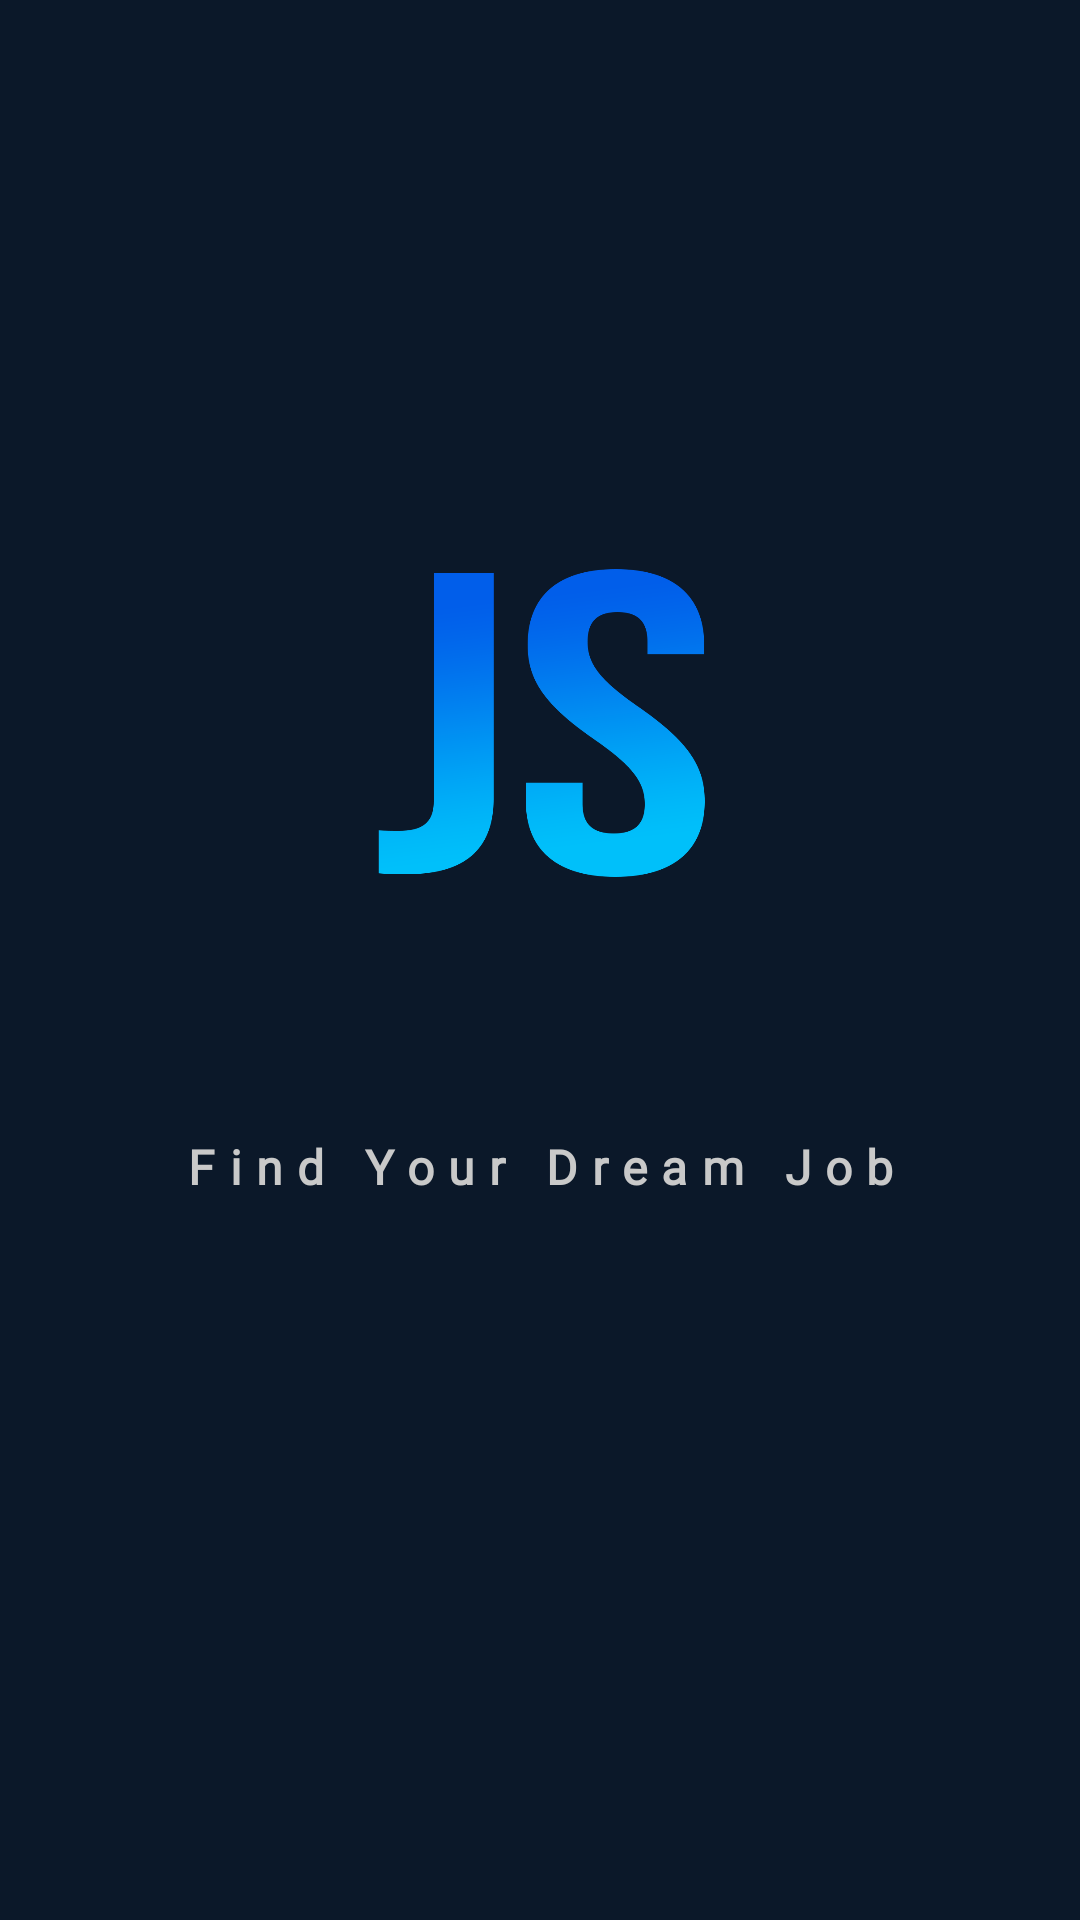

Layout XML and referenced resources for this Android screen:
<!-- AndroidManifest.xml: application theme Theme.MySaved -->
<!-- res/layout/activity_splash_screen.xml -->
<?xml version="1.0" encoding="utf-8"?>
<androidx.constraintlayout.widget.ConstraintLayout xmlns:android="http://schemas.android.com/apk/res/android"
    xmlns:app="http://schemas.android.com/apk/res-auto"
    xmlns:tools="http://schemas.android.com/tools"
    android:layout_width="match_parent"
    android:layout_height="match_parent"
    android:background="#0B1829"
    tools:context=".SplashScreen">

    <ImageView
        android:id="@+id/imageView16"
        android:layout_width="405dp"
        android:layout_height="322dp"
        android:layout_marginTop="80dp"
        app:layout_constraintBottom_toTopOf="@+id/imageView17"
        app:layout_constraintEnd_toEndOf="parent"
        app:layout_constraintHorizontal_bias="0.5"
        app:layout_constraintStart_toStartOf="parent"
        app:layout_constraintTop_toTopOf="parent"
        app:layout_constraintVertical_bias="0.182"
        app:srcCompat="@drawable/js_png" />

    <TextView
        android:id="@+id/textView4"
        android:layout_width="340dp"
        android:layout_height="62dp"
        android:layout_marginBottom="200dp"
        android:fontFamily="@font/roboto"
        android:letterSpacing="0.3"
        android:text="Find Your Dream Job"
        android:textAlignment="center"
        android:textAllCaps="false"
        android:textColor="@color/Gray79"
        android:textColorHint="@color/white"
        android:textSize="16sp"
        android:textStyle="bold"
        android:typeface="normal"
        app:layout_constraintBottom_toBottomOf="parent"
        app:layout_constraintEnd_toEndOf="parent"
        app:layout_constraintHorizontal_bias="0.492"
        app:layout_constraintStart_toStartOf="parent"
        app:layout_constraintTop_toBottomOf="@+id/imageView16"
        app:layout_constraintVertical_bias="1.0" />

    <ImageView
        android:id="@+id/imageView17"
        android:layout_width="119dp"
        android:layout_height="82dp"
        android:layout_marginTop="244dp"
        app:layout_constraintEnd_toEndOf="parent"
        app:layout_constraintStart_toStartOf="parent"
        app:layout_constraintTop_toBottomOf="@+id/imageView16"
        app:srcCompat="@drawable/splash1" />

</androidx.constraintlayout.widget.ConstraintLayout>
<!-- resources referenced by this layout -->
<resources>
  <color name="Gray79">#C9C9C9</color>
  <color name="white">#FFFFFFFF</color>
  <!-- drawable js_png: png bitmap (drawable, 67228 bytes) -->
  <!-- drawable splash1: png bitmap (drawable, 25604 bytes) -->
  <style name="Theme.MySaved" parent="Theme.MaterialComponents.DayNight.NoActionBar">
          
        
          <item name="colorPrimary">@color/purple_500</item>
          <item name="colorPrimaryVariant">@color/purple_700</item>
          <item name="colorOnPrimary">@color/white</item>
          
          <item name="colorSecondary">@color/teal_200</item>
          <item name="colorSecondaryVariant">@color/teal_700</item>
          <item name="colorOnSecondary">@color/black</item>
          
          <item name="android:statusBarColor" tools:targetApi="l">?attr/colorPrimaryVariant</item>
          
          <item name="android:textColor">@color/my_spinner_text_color</item>
      </style>
  <color name="purple_500">#FF6200EE</color>
  <color name="purple_700">#FF3700B3</color>
  <color name="teal_200">#FF03DAC5</color>
  <color name="teal_700">#FF018786</color>
  <color name="black">#FF000000</color>
  <color name="my_spinner_text_color">#FF4C4C4C</color>
</resources>
